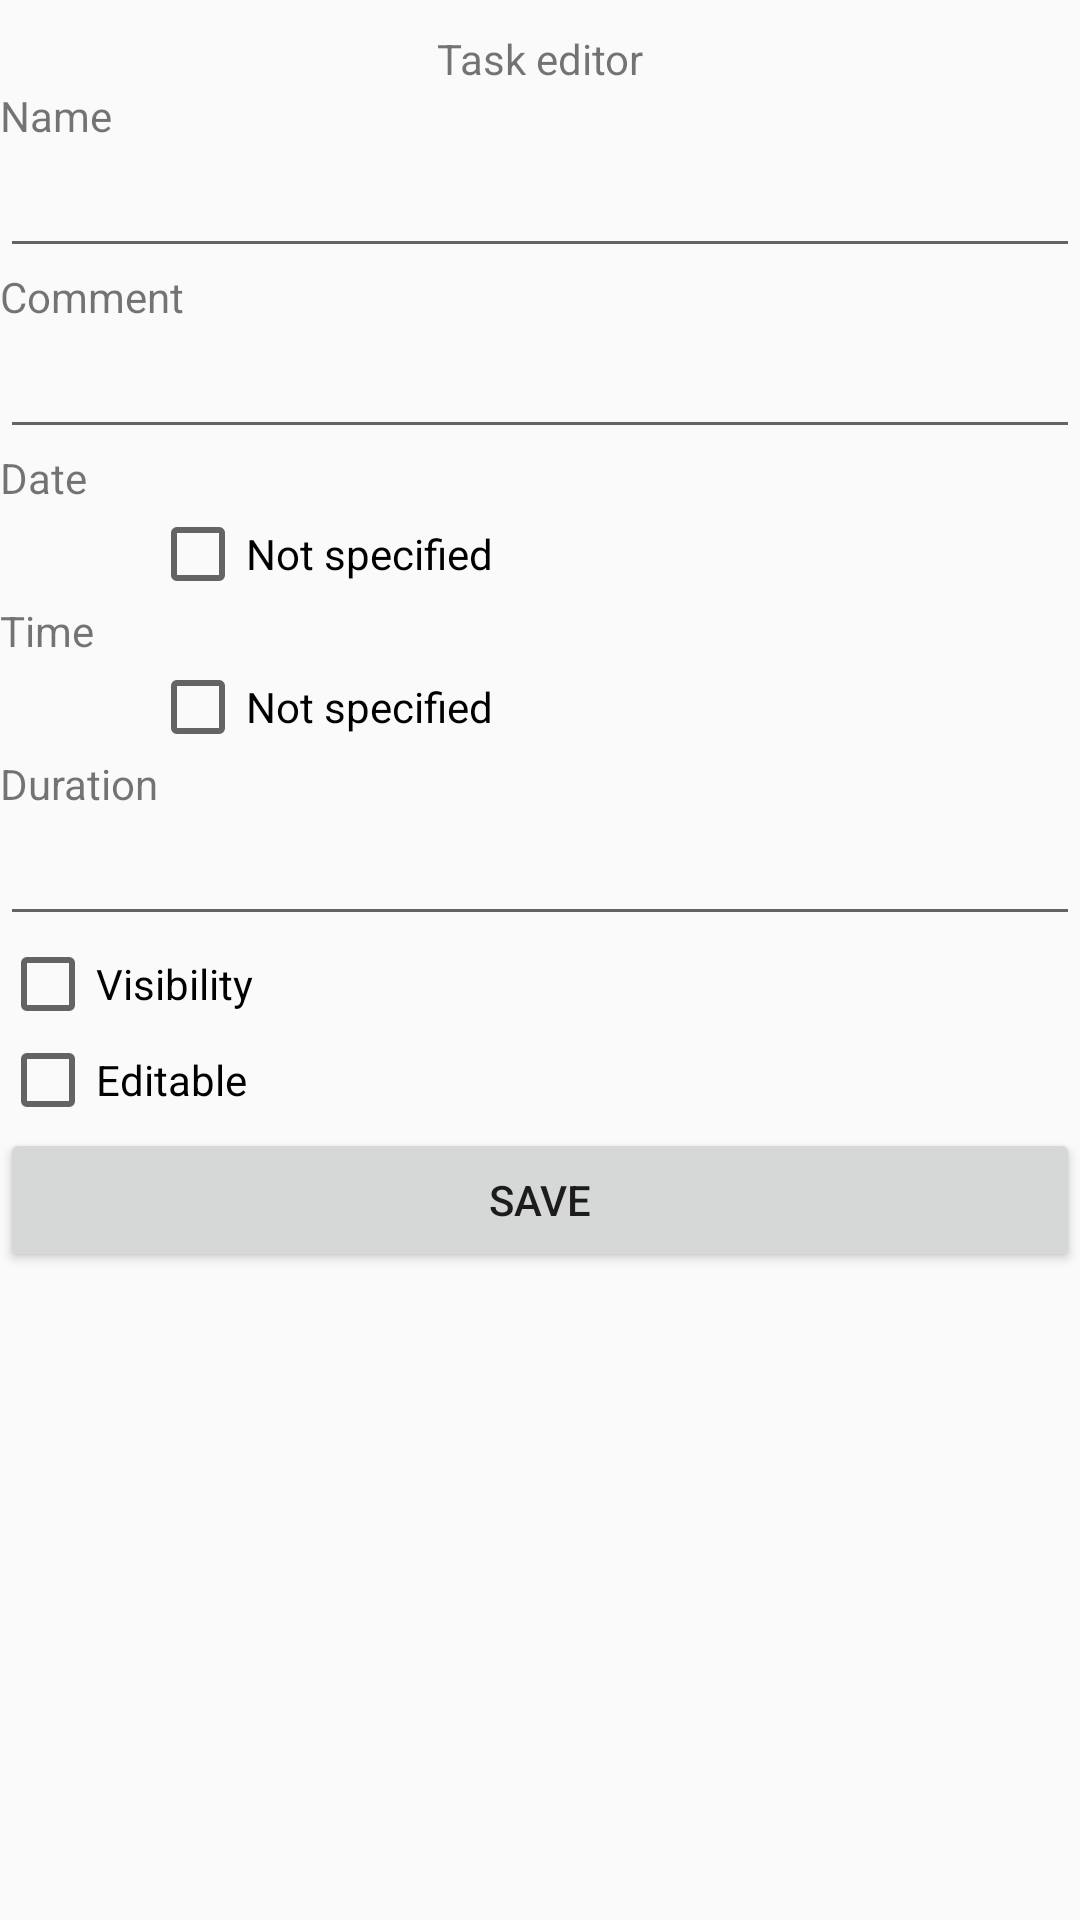

The Android layout XML behind this screen, and the referenced resources:
<!-- AndroidManifest.xml: application theme AppTheme -->
<!-- res/layout/taskeditor_layout.xml -->
<?xml version="1.0" encoding="utf-8"?>
<android.support.constraint.ConstraintLayout xmlns:android="http://schemas.android.com/apk/res/android"
    xmlns:app="http://schemas.android.com/apk/res-auto"
    xmlns:tools="http://schemas.android.com/tools"
    android:layout_width="match_parent"
    android:layout_height="match_parent">

    <ScrollView
        xmlns:android="http://schemas.android.com/apk/res/android"
        android:layout_width="match_parent"
        android:layout_height="match_parent"
        android:paddingTop="10dp"
        android:paddingBottom="8dp"
        app:layout_constraintBottom_toBottomOf="parent"
        app:layout_constraintEnd_toEndOf="parent"
        app:layout_constraintStart_toStartOf="parent"
        app:layout_constraintTop_toTopOf="parent">

    <LinearLayout
        android:layout_width="match_parent"
        android:layout_height="wrap_content"
        android:layout_marginBottom="264dp"
        android:orientation="vertical"
        >

        <TextView
            android:layout_width="match_parent"
            android:layout_height="wrap_content"
            android:text="Task editor"
            android:textAlignment="center" />

        <TextView
            android:layout_width="match_parent"
            android:layout_height="wrap_content"
            android:text="Name" />

        <EditText
            android:id="@+id/taskName"
            android:layout_width="match_parent"
            android:layout_height="wrap_content" />

        <TextView
            android:layout_width="match_parent"
            android:layout_height="wrap_content"
            android:text="Comment " />

        <EditText
            android:id="@+id/taskComment"
            android:layout_width="match_parent"
            android:layout_height="wrap_content"
            android:ems="10"
            android:inputType="textMultiLine"
            tools:layout_editor_absoluteX="0dp"
            tools:layout_editor_absoluteY="125dp" />

        <TextView
            android:layout_width="match_parent"
            android:layout_height="wrap_content"
            android:text="Date" />

        <LinearLayout
            android:layout_width="match_parent"
            android:layout_height="wrap_content"
            android:orientation="horizontal">
            <TextView
                android:id="@+id/taskDate"
                android:layout_width="wrap_content"
                android:layout_height="wrap_content"
                android:onClick="setDate"
                android:paddingRight="50dp"
                />
            <CheckBox
                android:layout_width="wrap_content"
                android:layout_height="wrap_content"
                android:layout_gravity="center"
                android:id="@+id/dateConfirm"
                android:text="Not specified"
                android:onClick="TaskDateConfirmSet"

                />
        </LinearLayout>


        <TextView
            android:layout_width="match_parent"
            android:layout_height="wrap_content"
            android:text="Time" />


        <LinearLayout
            android:layout_width="match_parent"
            android:layout_height="wrap_content"
            android:orientation="horizontal">
            <TextView
                android:id="@+id/taskTime"
                android:layout_width="wrap_content"
                android:layout_height="wrap_content"
                android:onClick="setTime"
                android:paddingRight="50dp"
                 />
            <CheckBox
                android:layout_width="wrap_content"
                android:layout_height="wrap_content"
                android:layout_gravity="center"
                android:id="@+id/timeConfirm"
                android:text="Not specified"
                android:onClick="TaskTimeConfirmSet"
                />

        </LinearLayout>

        <TextView
            android:layout_width="match_parent"
            android:layout_height="wrap_content"
            android:text="Duration" />

        <EditText
            android:id="@+id/taskDuration"
            android:layout_width="match_parent"
            android:layout_height="wrap_content"
            android:inputType="number" />

        <CheckBox
            android:id="@+id/taskVisibility"
            android:layout_width="match_parent"
            android:layout_height="wrap_content"
            android:text="Visibility" />

        <CheckBox
            android:id="@+id/taskEditable"
            android:layout_width="match_parent"
            android:layout_height="wrap_content"
            android:text="Editable" />

        <Button
            android:id="@+id/taskConfirm"
            android:layout_width="match_parent"
            android:layout_height="wrap_content"
            android:text="SAVE"
            android:onClick="SaveTask"
            />


    </LinearLayout>
    </ScrollView>


</android.support.constraint.ConstraintLayout>
<!-- resources referenced by this layout -->
<resources>
  <style name="AppTheme" parent="Theme.AppCompat.Light.DarkActionBar">
          
          <item name="colorPrimary">@color/colorPrimary</item>
          <item name="colorPrimaryDark">@color/colorPrimaryDark</item>
          <item name="colorAccent">@color/colorAccent</item>
      </style>
  <color name="colorPrimary">#084B8A</color>
  <color name="colorPrimaryDark">#0A122A</color>
  <color name="colorAccent">#1ab33a</color>
</resources>
